Photos from the image-classification dataset "data" in the GitHub repository leclercsimon74/Infection_Prediction_CPV. Its 3 classes are: check not infected, check out, checked infected.

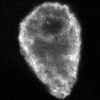
Label: checked infected

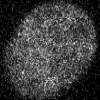
Label: check out

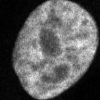
Label: check not infected

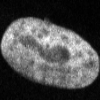
Label: check not infected

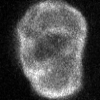
Label: checked infected

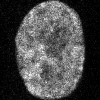
Label: checked infected
